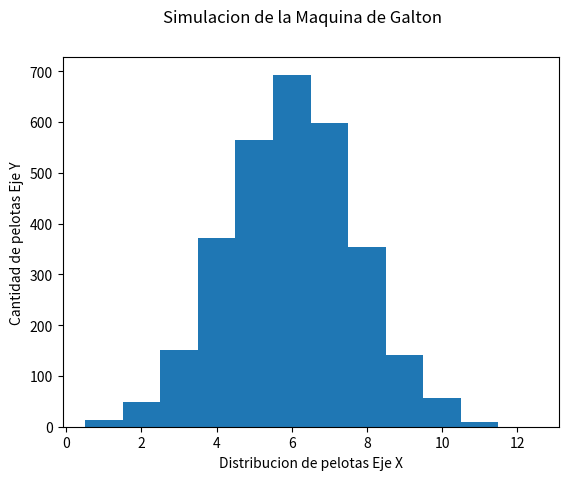

Here is the Python script that generated this plot:
import numpy as np
import matplotlib.pyplot as plt
from random import randint

def grafica(carriles2):
    """
    Funcion que grafica los resultados obtenidos de la maquina de Galton
    """
    abcisa = []                 #Creamos una lista de 12 elementos, del 1 al 12, para rotular el eje de las abcisas.
    for i in range(12):         #Llenamos con los valores del 1 al 12 mediante un ciclo for
        abcisa.append(i+1)

    plt.suptitle('Simulacion de la Maquina de Galton') #Titulamos al grafico
    plt.ylabel("Cantidad de pelotas Eje Y")            #Rotulamos al eje Y
    plt.xlabel("Distribucion de pelotas Eje X")        #Rotulamos al eje X
    plt.bar(abcisa, carriles2,width=1)                 #Mandamos los valores de X y Y, junto con el ancho de columna  
    plt.show()                                         #Ejecutamos el gráfico 


def calculo(niveles,carril ):
    """
    Función que se encarga del calculo de las palotas lanzandas a la maquina de Galton
    """
    carriles = []     #Lista que recibe la sumatoria de en que carril cae cada pelota
    for i in range(niveles):     #Inicializamos la lista a 12 elementos en 0 con funcion append
        valor = 0
        carriles.append(valor)



    for i in range((carril)*250):   #Ciclo for que maneja cada una de las 3000 pelotas arrojadas a la máquina
        guarda = -1                 #Inicializamos el contador que guarda el valor de los movimientos de la pelota con -1
        for j in range(carril):     #para que vaya contando cada uno de los 12 pasos que recorre la pelota
            
            guarda = guarda + randint(0,1)  #Generammos el movimiento aleatorio con randint en 1 o 0 para determinar la direccion
        carriles[guarda] += 1               #Al terminar el ciclo, aumantamos en uno la casilla del carril donde cayó la pelota.    
                                            #El ciclo de la la siguiente pelota comienza.    

    print((niveles)*250, "pelotas")     #Imprimimos la cantida de pelotas lanzadas
    print("Resultados por carril: ",carriles)  #Imprimimos la cantida de pelotas recolectadas por carril
    print ("Total de carriles", len(carriles))

    

    #LLAMAMOS A LA SEGUNDA FUNCION DEL PROGRAMA, LA DE GRAFICACION, PASANDO LA LISTA DE RESULTADOS DE CARRIL 
    grafica(carriles)
    

#LLAMAMOS A LA PRIMERA FUNCION DEL PROGRAMA, LA DE CALCULO DE PELOTAS POR CARRIL, PASANDO EL NUMERO DE NIVELES Y CARRILES 
calculo(12,12)
